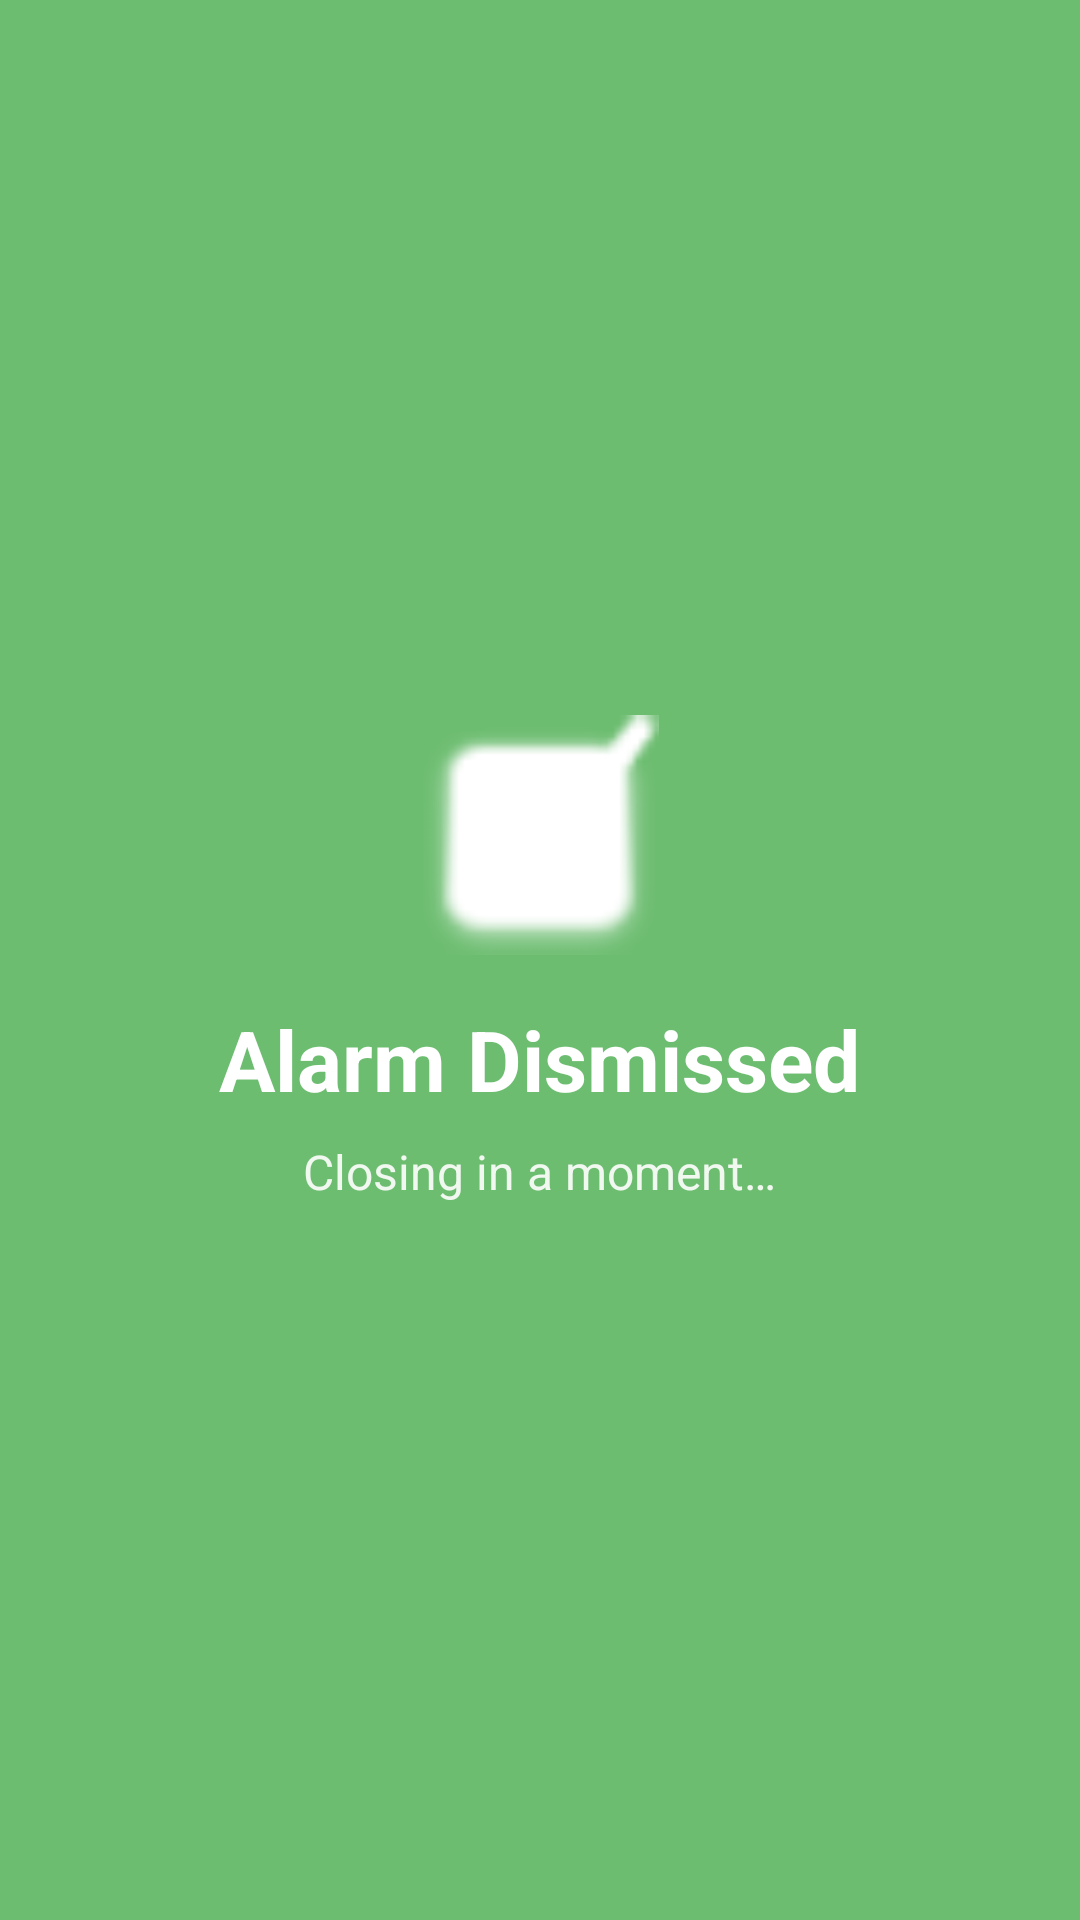

Produce the Android XML layout that renders to this screen, including the resource entries it uses.
<!-- AndroidManifest.xml: application theme Theme.LumiRise -->
<!-- res/layout/layout_alarm_dismissed.xml -->
<?xml version="1.0" encoding="utf-8"?>
<FrameLayout xmlns:android="http://schemas.android.com/apk/res/android"
    android:layout_width="match_parent"
    android:layout_height="match_parent"
    android:background="#CC4CAF50"
    android:clickable="true"
    android:focusable="true">

    <LinearLayout
        android:layout_width="wrap_content"
        android:layout_height="wrap_content"
        android:layout_gravity="center"
        android:gravity="center"
        android:orientation="vertical"
        android:padding="32dp">

        <ImageView
            android:layout_width="80dp"
            android:layout_height="80dp"
            android:src="@android:drawable/checkbox_on_background"
            android:tint="@color/white"
            android:contentDescription="@string/alarm_dismissed_icon_desc" />

        <TextView
            android:layout_width="wrap_content"
            android:layout_height="wrap_content"
            android:layout_marginTop="16dp"
            android:text="@string/alarm_dismissed"
            android:textColor="@color/white"
            android:textSize="28sp"
            android:textStyle="bold" />

        <TextView
            android:layout_width="wrap_content"
            android:layout_height="wrap_content"
            android:layout_marginTop="8dp"
            android:text="@string/closing_in"
            android:textColor="@color/white"
            android:textSize="16sp"
            android:alpha="0.9" />

    </LinearLayout>

</FrameLayout>
<!-- resources referenced by this layout -->
<resources>
  <color name="white">#FFFFFFFF</color>
  <string name="alarm_dismissed">Alarm Dismissed</string>
  <string name="alarm_dismissed_icon_desc">Dismissed icon</string>
  <string name="closing_in">Closing in a moment…</string>
  <color name="primary">#6366F1</color>
  <color name="primary_container">#E0E7FF</color>
  <color name="on_primary">#FFFFFF</color>
  <color name="on_primary_container">#1E1B4B</color>
  <color name="primary_fixed">#6366F1</color>
  <color name="primary_fixed_dim">#4F46E5</color>
  <color name="primary_dim">#4338CA</color>
  <color name="secondary">#6366F1</color>
  <color name="secondary_container">#E0E7FF</color>
  <color name="on_secondary">#FFFFFF</color>
  <color name="on_secondary_container">#312E81</color>
  <color name="secondary_fixed">#E0E7FF</color>
  <color name="secondary_fixed_dim">#C7D2FE</color>
  <color name="tertiary">#F59E0B</color>
  <color name="on_tertiary">#FFFFFF</color>
  <color name="tertiary_container">#FEF3C7</color>
  <color name="on_tertiary_container">#78350F</color>
  <color name="tertiary_fixed">#FEF3C7</color>
  <color name="tertiary_fixed_dim">#FDE68A</color>
  <color name="background">#F5F5F5</color>
  <color name="surface">#FFFFFF</color>
  <color name="surface_variant">#E8E8E8</color>
  <color name="card_background">#FFFFFF</color>
  <color name="outline_variant">#E5E7EB</color>
  <color name="on_background">#1F2937</color>
  <color name="on_surface">#1F2937</color>
  <color name="on_surface_variant">#6B7280</color>
  <color name="inverse_surface">#1F2937</color>
  <color name="inverse_on_surface">#F9FAFB</color>
  <color name="inverse_primary">#818CF8</color>
  <color name="error">#DC2626</color>
  <color name="error_container">#FEE2E2</color>
  <color name="on_error">#FFFFFF</color>
  <color name="on_error_container">#7F1D1D</color>
  <color name="error_dim">#B91C1C</color>
  <color name="outline">#D1D5DB</color>
</resources>
